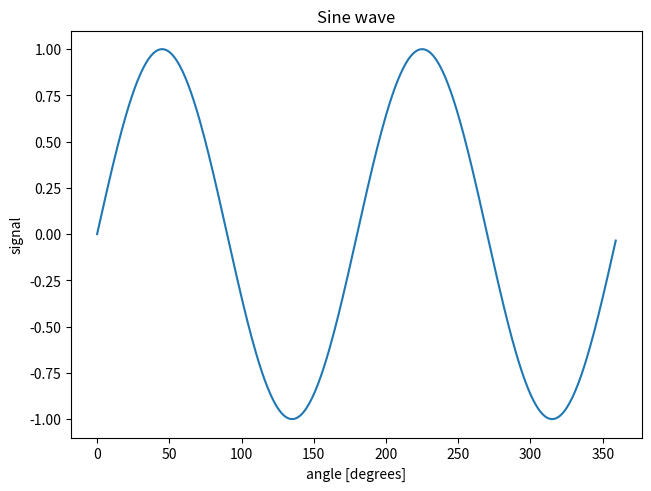

Recreate this plot in Python. (Note: this script raises an exception after producing the figure.)
"""
==============
Secondary Axis
==============

Sometimes we want as secondary axis on a plot, for instance to convert
radians to degrees on the same plot.  We can do this by making a child
axes with only one axis visible via `.Axes.axes.secondary_xaxis` and
`.Axes.axes.secondary_yaxis`.  This secondary axis can have a different scale
than the main axis by providing both a forward and an inverse conversion
function in a tuple to the ``functions`` kwarg:
"""

import matplotlib.pyplot as plt
import numpy as np
import datetime
import matplotlib.dates as mdates
from matplotlib.transforms import Transform
from matplotlib.ticker import (AutoLocator, AutoMinorLocator)

import matplotlib

matplotlib.axes.Axes.add_child_axes
matplotlib.axes.Axes


fig, ax = plt.subplots(constrained_layout=True)
x = np.arange(0, 360, 1)
y = np.sin(2 * x * np.pi / 180)
ax.plot(x, y)
ax.set_xlabel('angle [degrees]')
ax.set_ylabel('signal')
ax.set_title('Sine wave')


def deg2rad(x):
    return x * np.pi / 180


def rad2deg(x):
    return x * 180 / np.pi

secax = ax.add_child_axes('top', functions=(deg2rad, rad2deg))
secax.set_xlabel('angle [rad]')
plt.show()



###########################################################################
# Here is the case of converting from wavenumber to wavelength in a
# log-log scale.
#
# .. note ::
#
#   In this case, the xscale of the parent is logarithmic, so the child is
#   made logarithmic as well.

fig, ax = plt.subplots(constrained_layout=True)
x = np.arange(0.02, 1, 0.02)
np.random.seed(19680801)
y = np.random.randn(len(x)) ** 2
ax.loglog(x, y)
ax.set_xlabel('f [Hz]')
ax.set_ylabel('PSD')
ax.set_title('Random spectrum')


def forward(x):
    return 1 / x


def inverse(x):
    return 1 / x

secax = ax.secondary_xaxis('top', functions=(forward, inverse))
secax.set_xlabel('period [s]')
plt.show()

###########################################################################
# Sometime we want to relate the axes in a transform that is ad-hoc from
# the data, and is derived empirically.  In that case we can set the
# forward and inverse transforms functions to be linear interpolations from the
# one data set to the other.

fig, ax = plt.subplots(constrained_layout=True)
xdata = np.arange(1, 11, 0.4)
ydata = np.random.randn(len(xdata))
ax.plot(xdata, ydata, label='Plotted data')

xold = np.arange(0, 11, 0.2)
# fake data set relating x co-ordinate to another data-derived co-ordinate.
# xnew must be monotonic, so we sort...
xnew = np.sort(10 * np.exp(-xold / 4) + np.random.randn(len(xold)) / 3)

ax.plot(xold[3:], xnew[3:], label='Transform data')
ax.set_xlabel('X [m]')
ax.legend()


def forward(x):
    return np.interp(x, xold, xnew)


def inverse(x):
    return np.interp(x, xnew, xold)

secax = ax.secondary_xaxis('top', functions=(forward, inverse))
secax.xaxis.set_minor_locator(AutoMinorLocator())
secax.set_xlabel('$X_{other}$')

plt.show()

###########################################################################
# A final example translates np.datetime64 to yearday on the x axis and
# from Celsius to Farenheit on the y axis:


dates = [datetime.datetime(2018, 1, 1) + datetime.timedelta(hours=k * 6)
            for k in range(240)]
temperature = np.random.randn(len(dates))
fig, ax = plt.subplots(constrained_layout=True)

ax.plot(dates, temperature)
ax.set_ylabel(r'$T\ [^oC]$')
plt.xticks(rotation=70)


def date2yday(x):
    """
    x is in matplotlib datenums, so they are floats.
    """
    y = x - mdates.date2num(datetime.datetime(2018, 1, 1))
    return y


def yday2date(x):
    """
    return a matplotlib datenum (x is days since start of year)
    """
    y = x + mdates.date2num(datetime.datetime(2018, 1, 1))
    return y

secaxx = ax.secondary_xaxis('top', functions=(date2yday, yday2date))
secaxx.set_xlabel('yday [2018]')


def CtoF(x):
    return x * 1.8 + 32


def FtoC(x):
    return (x - 32) / 1.8

secaxy = ax.secondary_yaxis('right', functions=(CtoF, FtoC))
secaxy.set_ylabel(r'$T\ [^oF]$')

plt.show()


#############################################################################
#
# ------------
#
# References
# """"""""""
#
# The use of the following functions and methods is shown in this example:




